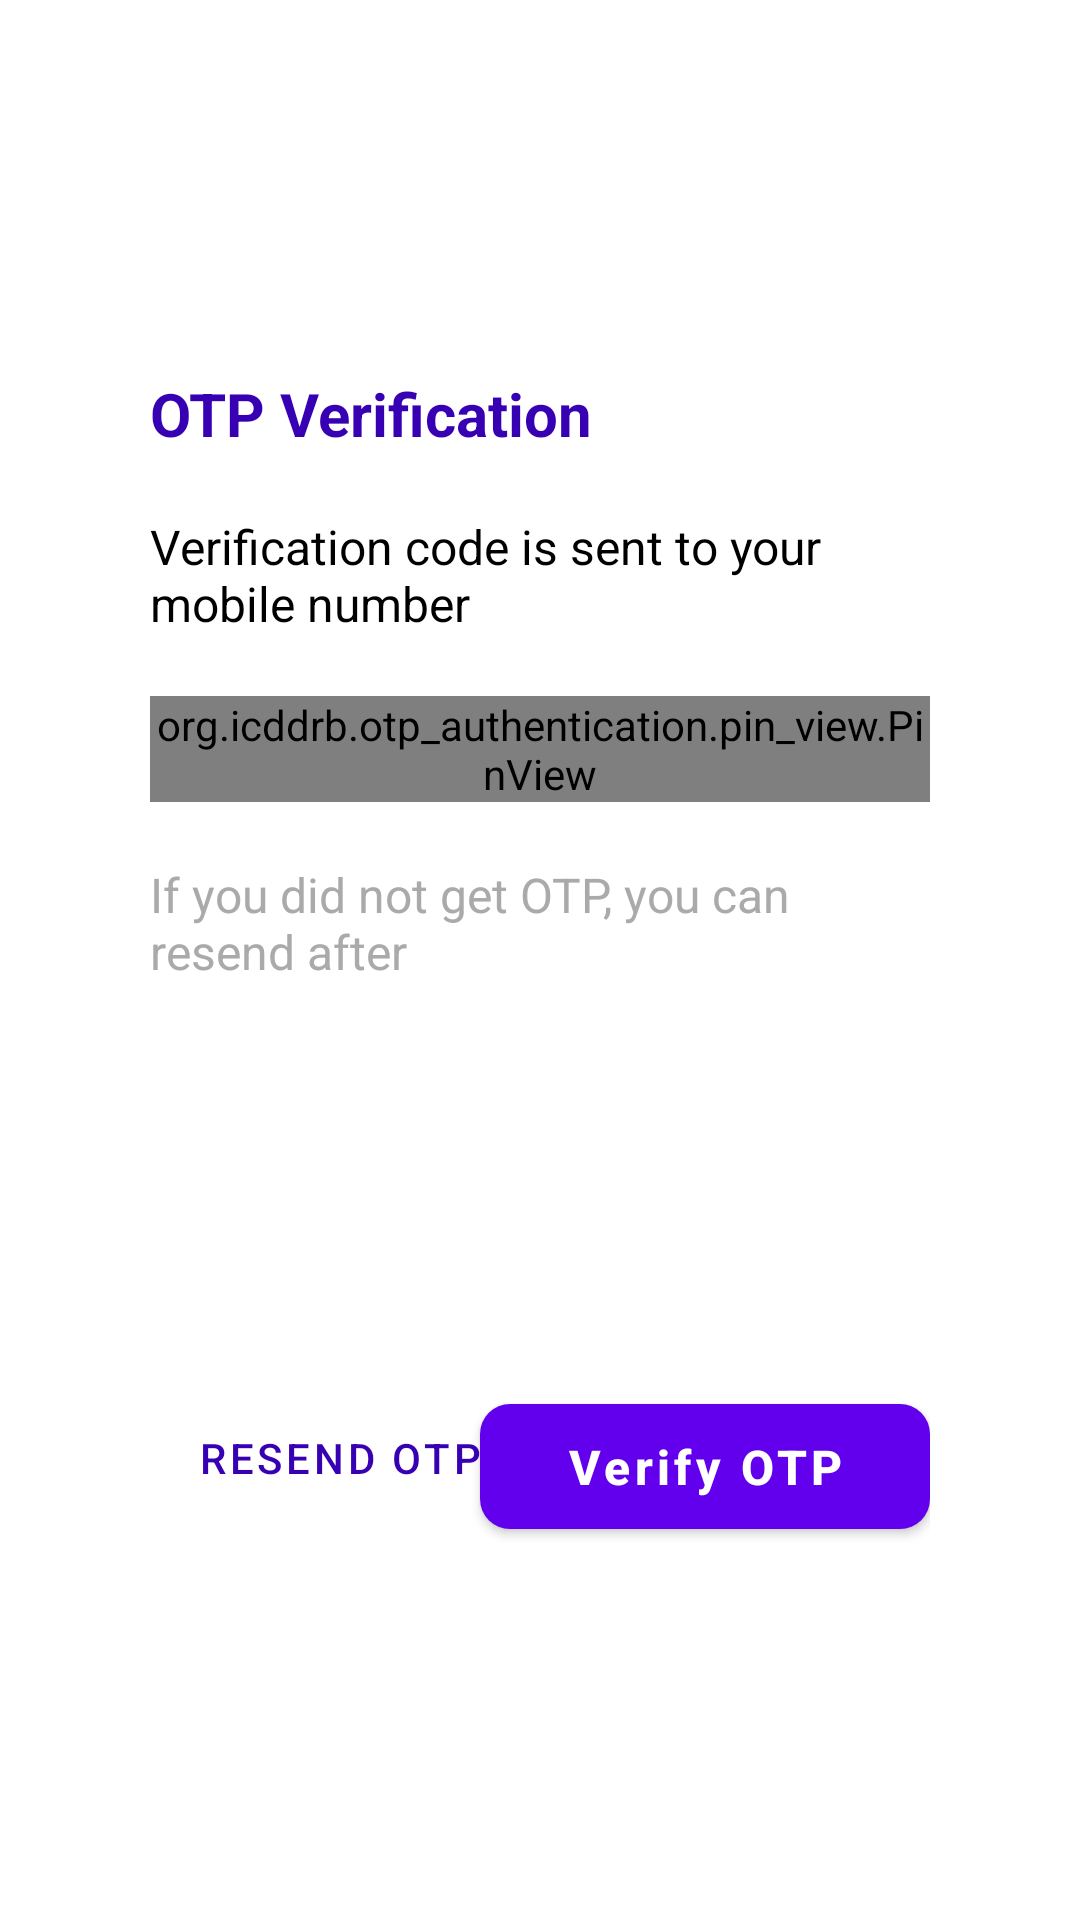

This screen was rendered from an Android layout file. Write that file and the resources it references.
<!-- AndroidManifest.xml: application theme Theme.OTPAuthentication -->
<!-- res/layout/dialog_otp.xml -->
<?xml version="1.0" encoding="utf-8"?>
<androidx.constraintlayout.widget.ConstraintLayout xmlns:android="http://schemas.android.com/apk/res/android"
    xmlns:app="http://schemas.android.com/apk/res-auto"
    xmlns:tools="http://schemas.android.com/tools"
    android:layout_width="match_parent"
    android:layout_height="match_parent"

    android:background="@android:color/transparent"
    tools:context=".activity.OTPDialog">

    <LinearLayout
        android:layout_width="match_parent"
        android:layout_height="wrap_content"
        android:layout_margin="30dp"
        android:padding="20dp"
        android:gravity="center"
        android:orientation="vertical"
        android:background="@drawable/dialog_background"
        app:layout_constraintBottom_toBottomOf="parent"
        app:layout_constraintEnd_toEndOf="parent"
        app:layout_constraintStart_toStartOf="parent"
        app:layout_constraintTop_toTopOf="parent">

        <androidx.appcompat.widget.AppCompatTextView
            android:layout_width="match_parent"
            android:layout_height="wrap_content"
            android:layout_gravity="left"
            android:layout_marginBottom="20dp"
            android:text="OTP Verification"
            android:textColor="@color/primary_color_dark"
            android:textSize="20sp"
            android:textStyle="bold" />

        <androidx.appcompat.widget.AppCompatTextView
            android:layout_width="match_parent"
            android:layout_height="wrap_content"
            android:layout_gravity="left"
            android:layout_marginBottom="20dp"
            android:text="Verification code is sent to your mobile number"
            android:textColor="@color/black"
            android:textSize="16sp" />

        <org.icddrb.otp_authentication.pin_view.PinView
            android:id="@+id/pin_view"
            android:layout_width="match_parent"
            android:layout_height="wrap_content"
            app:inputType="number"
            app:isSecure="false"
            app:pinBackground="@drawable/pin_background"
            app:pinCount="4"
            app:pinTextSize="18sp"
            app:textColor="@color/primary_color_dark" />

        <androidx.appcompat.widget.AppCompatTextView
            android:id="@+id/error"
            android:layout_width="match_parent"
            android:layout_height="wrap_content"
            android:layout_marginTop="20dp"
            android:gravity="center"
            android:text="Error text"
            android:textColor="@android:color/holo_red_light"
            android:textSize="14sp"
            android:visibility="gone" />

        <LinearLayout
            android:layout_width="match_parent"
            android:layout_height="wrap_content"
            android:orientation="horizontal"
            android:layout_marginTop="20dp"
            >

            <androidx.appcompat.widget.AppCompatTextView
                android:layout_width="wrap_content"
                android:layout_height="wrap_content"
                android:text="If you did not get OTP, you can resend after "
                android:textColor="@android:color/darker_gray"
                android:textSize="16sp" />

            <androidx.appcompat.widget.AppCompatTextView
                android:id="@+id/time_count"
                android:layout_width="wrap_content"
                android:layout_height="wrap_content"
                android:text="1:00 min"
                android:textColor="@android:color/black"
                android:textStyle="bold"
                android:textSize="16sp" />

        </LinearLayout>

        <RelativeLayout
            android:layout_width="match_parent"
            android:layout_height="wrap_content"
            android:layout_marginTop="20dp">

            <com.google.android.material.button.MaterialButton
                android:id="@+id/resend_btn"
                android:layout_width="wrap_content"
                android:layout_height="wrap_content"
                android:background="@android:color/transparent"
                android:text="Resend OTP"
                android:textColor="@color/primary_color_dark"
                />

            <com.google.android.material.button.MaterialButton
                android:id="@+id/verify_btn"
                style="@style/Button_theme"
                android:layout_width="150dp"
                android:layout_height="wrap_content"
                android:layout_alignParentRight="true"
                android:text="Verify OTP" />

        </RelativeLayout>

    </LinearLayout>

</androidx.constraintlayout.widget.ConstraintLayout>
<!-- resources referenced by this layout -->
<resources>
  <color name="black">#FF000000</color>
  <color name="primary_color_dark">#FF3700B3</color>
  <!-- drawable pin_background (drawable) -->
  <?xml version="1.0" encoding="utf-8"?>
  <shape xmlns:android="http://schemas.android.com/apk/res/android"
      android:shape="rectangle">
  
      <stroke android:width="2dp"
          android:color="@color/primary_color_dark"/>
  
  
  
      <corners android:radius="10dp"/>
  </shape>
  <style name="Button_theme" parent="TextAppearance.MaterialComponents.Button">
  
          <item name="backgroundColor">@color/primary_color_dark</item>
          <item name="textAllCaps">false</item>
          <item name="android:textColor">@color/white</item>
          <item name="android:textSize">16sp</item>
          <item name="android:textStyle">bold</item>
          <item name="android:padding">10dp</item>
          <item name="cornerRadius">10dp</item>
  
      </style>
  <style name="Theme.OTPAuthentication" parent="Theme.MaterialComponents.DayNight.DarkActionBar">
          
          <item name="colorPrimary">@color/primary_color</item>
          <item name="colorPrimaryVariant">@color/primary_color_dark</item>
          <item name="colorOnPrimary">@color/white</item>
          
          <item name="colorSecondary">@color/teal_200</item>
          <item name="colorSecondaryVariant">@color/teal_700</item>
          <item name="colorOnSecondary">@color/black</item>
          
          <item name="android:statusBarColor">?attr/colorPrimaryVariant</item>
          
      </style>
  <color name="white">#FFFFFFFF</color>
  <color name="primary_color">#FF6200EE</color>
  <color name="teal_200">#FF03DAC5</color>
  <color name="teal_700">#FF018786</color>
</resources>
